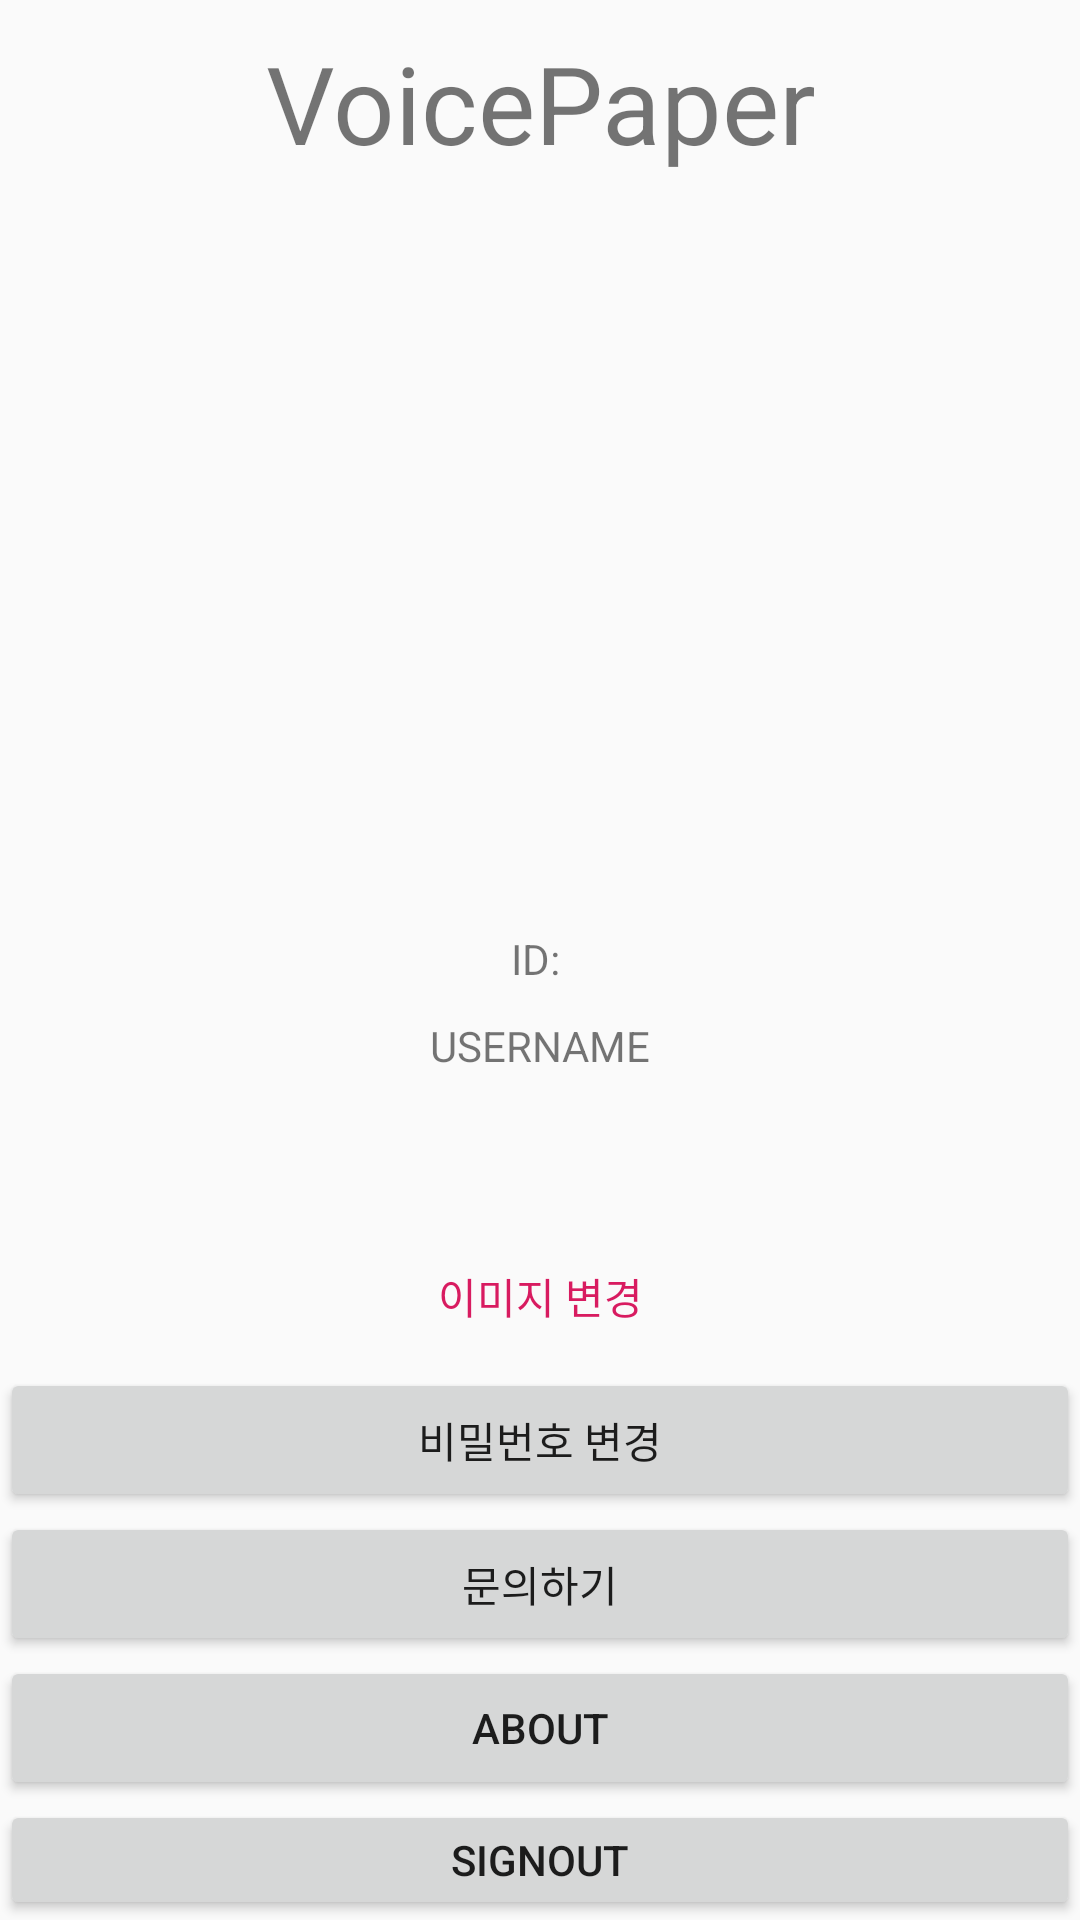

Layout XML and referenced resources for this Android screen:
<!-- AndroidManifest.xml: application theme AppTheme -->
<!-- res/layout/activity_setting.xml -->
<?xml version="1.0" encoding="utf-8"?>
<RelativeLayout xmlns:android="http://schemas.android.com/apk/res/android"
    xmlns:app="http://schemas.android.com/apk/res-auto"
    xmlns:tools="http://schemas.android.com/tools"
    android:orientation="vertical"
    android:layout_width="match_parent"
    android:layout_height="match_parent"
    tools:context=".activity.SettingActivity">

    <TextView
        android:id="@+id/tv_logo"
        android:layout_width="match_parent"
        android:layout_height="wrap_content"
        android:layout_alignParentTop="true"
        android:layout_centerHorizontal="true"
        android:gravity="center_horizontal"
        android:text="VoicePaper"
        android:textSize="36sp"
        android:layout_marginTop="10dp"/>

    <ImageView
        android:id="@+id/iv_userImage"
        android:layout_width="200dp"
        android:layout_height="200dp"
        android:layout_alignParentTop="true"
        android:layout_centerHorizontal="true"
        android:layout_marginTop="80dp"
        app:srcCompat="@drawable/ic_user_main" />

    <TextView
        android:id="@+id/tv_userId"
        android:layout_width="match_parent"
        android:layout_height="wrap_content"
        android:layout_below="@id/iv_userImage"
        android:layout_centerHorizontal="true"
        android:layout_marginTop="30dp"
        android:gravity="center_horizontal"
        android:text="ID: " />

    <TextView
        android:id="@+id/tv_userName"
        android:layout_width="match_parent"
        android:layout_height="wrap_content"
        android:layout_below="@id/tv_userId"
        android:layout_centerHorizontal="true"
        android:layout_marginTop="10dp"
        android:gravity="center_horizontal"
        android:text="USERNAME" />

    <Button
        android:id="@+id/btn_changeImage"
        style="@style/Widget.AppCompat.Button.Borderless.Colored"
        android:layout_width="match_parent"
        android:layout_height="wrap_content"
        android:layout_below="@id/tv_userName"
        android:layout_centerHorizontal="true"
        android:layout_marginTop="50dp"
        android:text="이미지 변경" />

    <Button
        android:id="@+id/btn_changePw"
        android:layout_width="match_parent"
        android:layout_height="wrap_content"
        android:layout_below="@id/btn_changeImage"
        android:layout_centerHorizontal="true"
        android:text="비밀번호 변경" />

    <Button
        android:id="@+id/btn_inquire"
        android:layout_width="match_parent"
        android:layout_height="wrap_content"
        android:layout_below="@id/btn_changePw"
        android:layout_centerHorizontal="true"
        android:text="문의하기" />

    <Button
        android:id="@+id/btn_about"
        android:layout_width="match_parent"
        android:layout_height="wrap_content"
        android:layout_below="@id/btn_inquire"
        android:layout_centerHorizontal="true"
        android:text="ABOUT" />

    <Button
        android:id="@+id/btn_signOut"
        android:layout_width="match_parent"
        android:layout_height="wrap_content"
        android:layout_below="@id/btn_about"
        android:layout_centerHorizontal="true"
        android:text="SIGNOUT" />

</RelativeLayout>
<!-- resources referenced by this layout -->
<resources>
  <style name="AppTheme" parent="Theme.AppCompat.Light.DarkActionBar">
          
          <item name="colorPrimary">@color/colorPrimary</item>
          <item name="colorPrimaryDark">@color/colorPrimaryDark</item>
          <item name="colorAccent">@color/colorAccent</item>
          
          <item name="windowActionBar">false</item>
          <item name="windowNoTitle">true</item>
      </style>
  <color name="colorPrimary">#008577</color>
  <color name="colorPrimaryDark">#00574B</color>
  <color name="colorAccent">#D81B60</color>
</resources>
